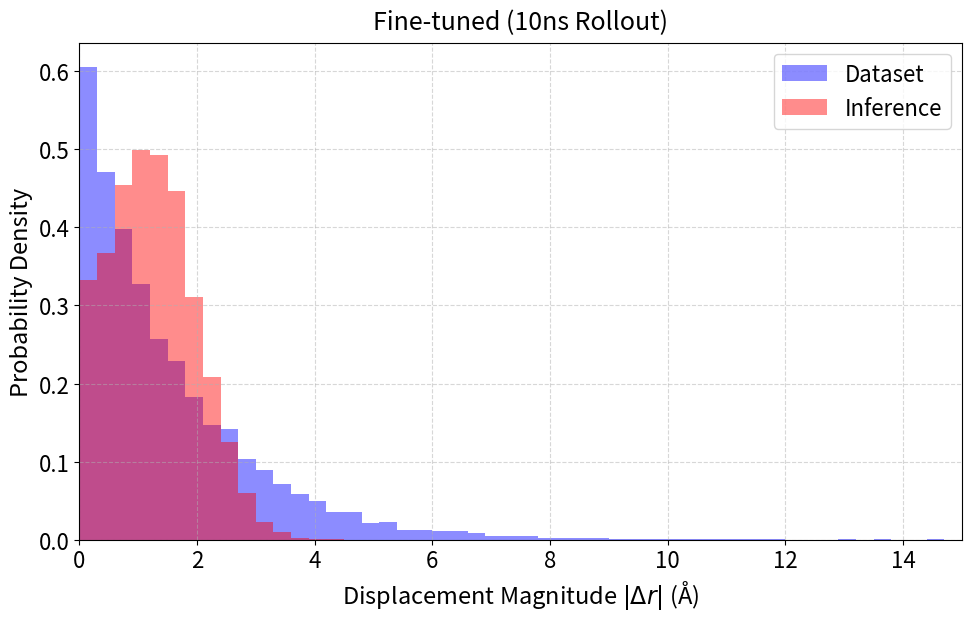

Write the Python code that produced this figure.
import os
import matplotlib.pyplot as plt
from matplotlib.offsetbox import AnchoredText
import numpy as np

# =========================================================
# フォントサイズの一括設定エリア
# =========================================================
BASE_FONT_SIZE = 16  # 全体の基準フォントサイズ

plt.rcParams.update(
    {
        'font.size': BASE_FONT_SIZE,  # 全体基本サイズ
        'axes.titlesize': BASE_FONT_SIZE + 2,  # タイトル (16pt)
        'axes.labelsize': BASE_FONT_SIZE + 1,  # 軸ラベル (15pt)
        'xtick.labelsize': BASE_FONT_SIZE,  # X軸目盛り (14pt)
        'ytick.labelsize': BASE_FONT_SIZE,  # Y軸目盛り (14pt)
        'legend.fontsize': BASE_FONT_SIZE,  # 凡例 (14pt)
        'figure.titlesize': BASE_FONT_SIZE + 4,  # 図全体のタイトル
    }
)

# =========================================================
# 設定エリア
# =========================================================
TRUE_XYZ_FILE = "output.xyz"  # 真のデータ（データセット）
#GEN_XYZ_FILE = "../../../scripts/traj_output_TiO2SiO2_H2/traj_300K_42_20260805_2_10n.xyz"  # モデル生成データ
#GEN_XYZ_FILE = "../../../scripts/traj_output_TiO2SiO2_H2/traj_300K_42_20260803_14.xyz"  # モデル生成データ
GEN_XYZ_FILE = "../../../scripts/traj_output_TiO2SiO2_H2/traj_300K_45_20260817_finetune_1_10n.xyz"  # モデル生成データ
OUTPUT_PNG = "histogram_1stepdisp_20260829_10ns_after.png"  # 出力画像ファイル名

species_target = 'He'  # ターゲット原子種

# 各データのタイムステップ（lag）設定
LAG_TRUE = 50  # データセット側のlag
LAG_GEN = 1  # 生成データ側のlag

# ヒストグラムの最大変位(Å)と分割数
MAX_DISPLACEMENT = 15.0
NUM_BINS = 50


# =========================================================
# XYZファイルから指定ラグ(lag)の変位とメタデータを取得する関数
# =========================================================
def get_displacements_with_info(filepath, target_species, lag=1):
    if not os.path.exists(filepath):
        print(f"警告: ファイルが見つかりません -> {filepath}")
        return np.array([]), {}

    frames = []
    with open(filepath, 'r') as f:
        while True:
            line = f.readline()
            if not line:
                break

            line = line.strip()
            if not line:
                continue

            try:
                n_atoms = int(line)
            except ValueError:
                break

            f.readline()  # コメント行スキップ

            coords = []
            for _ in range(n_atoms):
                parts = f.readline().split()
                species = parts[0]
                if species == target_species:
                    x, y, z = float(parts[1]), float(parts[2]), float(parts[3])
                    coords.append([x, y, z])

            if len(coords) > 0:
                frames.append(coords)

    frames = np.array(frames)  # shape: (n_frames, n_target, 3)

    if len(frames) < lag + 1:
        print(
            f"エラー: {filepath} には {lag + 1} フレーム以上必要です (現在: {len(frames)})。"
        )
        return np.array([]), {}

    n_frames = frames.shape[0]
    n_target = frames.shape[1]
    expected_samples = (n_frames - lag) * n_target

    diffs = frames[lag:] - frames[:-lag]
    mags = np.linalg.norm(diffs, axis=-1).flatten()

    info = {
        'n_frames': n_frames,
        'n_target': n_target,
        'expected_samples': expected_samples,
        'lag': lag,
    }

    print(
        f"[{filepath}] {target_species} (lag={lag}) : {len(mags)} 件取得 (mean={np.mean(mags):.4f} Å, std={np.std(mags):.4f} Å)"
    )
    return mags, info


# =========================================================
# メイン処理
# =========================================================
if __name__ == "__main__":
    # 1. データの読み込み
    true_data, true_info = get_displacements_with_info(
        TRUE_XYZ_FILE, species_target, lag=LAG_TRUE
    )
    gen_data, gen_info = get_displacements_with_info(
        GEN_XYZ_FILE, species_target, lag=LAG_GEN
    )

    # テスト用フォールバック
    if len(true_data) == 0 or len(gen_data) == 0:
        print(
            "データ読み込みに失敗したため、テスト用のダミーデータで描画します。"
        )
        true_data = np.random.exponential(scale=1.5, size=10000)
        gen_data = np.random.normal(loc=1.2, scale=0.8, size=10000)
        gen_data = np.abs(gen_data)
        true_info = {
            'n_frames': 250,
            'n_target': 50,
            'expected_samples': 10000,
            'lag': LAG_TRUE,
        }
        gen_info = {
            'n_frames': 10001,
            'n_target': 1,
            'expected_samples': 10000,
            'lag': LAG_GEN,
        }

    # 統計量の計算
    mu_true, std_true = np.mean(true_data), np.std(true_data)
    mu_gen, std_gen = np.mean(gen_data), np.std(gen_data)

    # 2. ヒストグラムの計算
    bins = np.linspace(0, MAX_DISPLACEMENT, NUM_BINS + 1)
    bin_centers = (bins[:-1] + bins[1:]) / 2
    bin_width = bins[1] - bins[0]

    hist_true, _ = np.histogram(true_data, bins=bins, density=True)
    hist_gen, _ = np.histogram(gen_data, bins=bins, density=True)

    # 3. グラフ描画（文字が大きくなったため画像サイズを少し拡張）
    fig, ax = plt.subplots(figsize=(10, 6.5))

    ax.bar(
        bin_centers,
        hist_true,
        width=bin_width,
        alpha=0.45,
        label='Dataset',
        # color='cornflowerblue',
        # edgecolor='royalblue',
        color='blue',
        linewidth=1.0,
    )
    ax.bar(
        bin_centers,
        hist_gen,
        width=bin_width,
        alpha=0.45,
        label='Inference',
        # color='lightcoral',
        # edgecolor='crimson',
        color='red',
        linewidth=1.0,
    )

    ax.set_xlabel(r'Displacement Magnitude $|\Delta r|$ (Å)')
    ax.set_ylabel('Probability Density')
    # ax.set_title('Displacement Histogram Comparison (Species: $\mathrm{H}_2$)', pad=10)
    #ax.set_title('Baseline (10ns Rollout)', pad=10)
    ax.set_title('Fine-tuned (10ns Rollout)', pad=10)

    ax.legend(loc='upper right', frameon=True)
    ax.grid(True, linestyle='--', alpha=0.5)
    ax.set_xlim(0, MAX_DISPLACEMENT)

    # # 統計情報テキストボックス (AnchoredText)
    # stats_text = (
    #     f"[Dataset]\n"
    #     f" mean={mu_true:.4f} Å, std={std_true:.4f} Å\n\n"
    #     f"[Inference]\n"
    #     f" mean={mu_gen:.4f} Å, std={std_gen:.4f} Å"
    # )

    # # prop に BASE_FONT_SIZE を連動させて設定
    # at = AnchoredText(
    #     stats_text,
    #     prop=dict(size=BASE_FONT_SIZE - 1.5),  # 12.5pt相当
    #     frameon=True,
    #     loc="upper right",
    #     bbox_to_anchor=(0.98, 0.81),  # 凡例サイズ拡大に合わせて配置位置を少し下に調整
    #     bbox_transform=ax.transAxes,
    #     pad=0.5,
    #     borderpad=0.0,
    # )
    # at.patch.set_boxstyle("round,pad=0.3,rounding_size=0.2")
    # at.patch.set_alpha(0.85)
    # ax.add_artist(at)

    plt.tight_layout()
    plt.savefig(OUTPUT_PNG, dpi=300, bbox_inches='tight')
    print(f"\nグラフを {OUTPUT_PNG} に保存しました。")
    plt.close()
